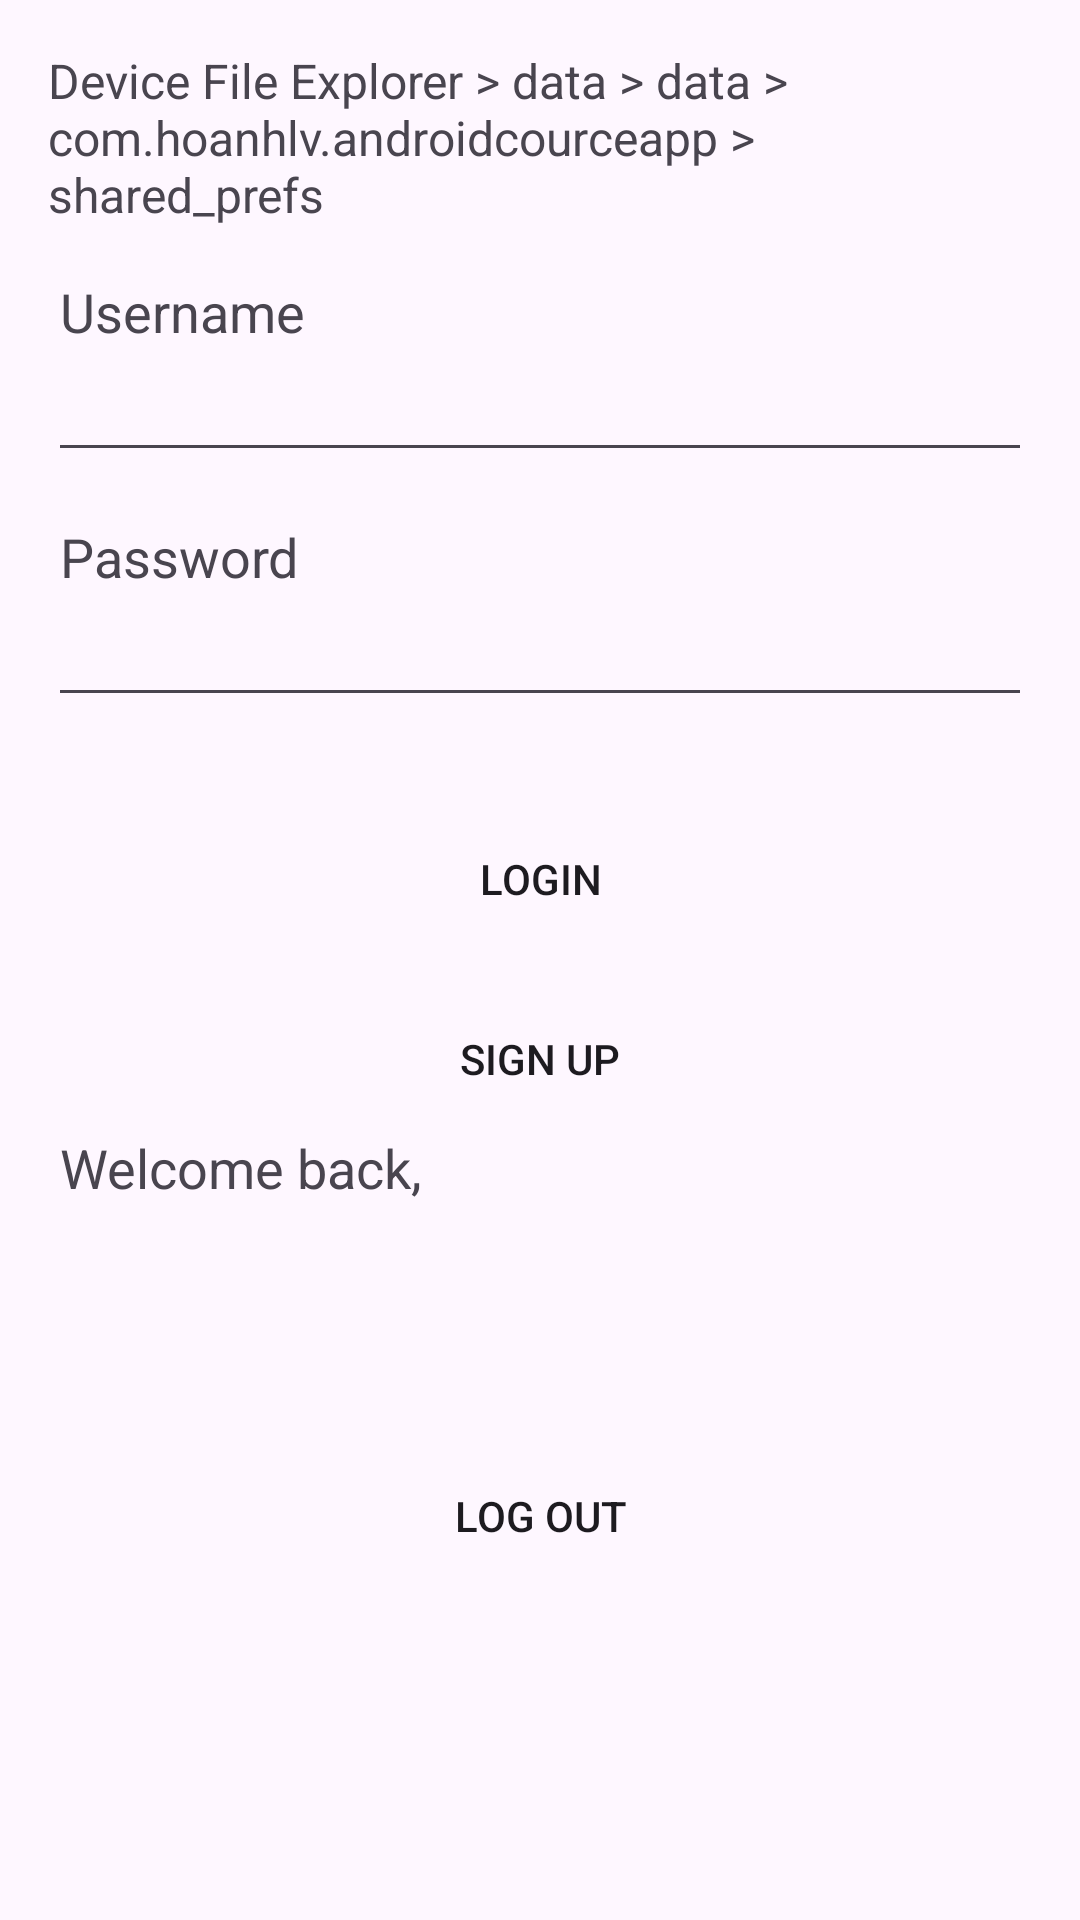

Android layout source for this screen:
<!-- AndroidManifest.xml: application theme Theme.AndroidCourseApp -->
<!-- res/layout/activity_practice8_shared_preferences.xml -->
<?xml version="1.0" encoding="utf-8"?>
<LinearLayout xmlns:android="http://schemas.android.com/apk/res/android"
    xmlns:app="http://schemas.android.com/apk/res-auto"
    xmlns:tools="http://schemas.android.com/tools"
    android:layout_width="match_parent"
    android:layout_height="match_parent"
    android:orientation="vertical"
    android:paddingStart="16dp"
    android:paddingTop="16dp"
    android:paddingEnd="16dp"
    tools:context=".practices.practice8.Practice8_SharedPreferences">

    <TextView
        android:id="@+id/textView28"
        android:layout_width="match_parent"
        android:layout_height="wrap_content"
        android:layout_marginBottom="16dp"
        android:text="Device File Explorer > data > data > com.hoanhlv.androidcourceapp > shared_prefs"
        android:textSize="16dp" />

    <LinearLayout
        android:id="@+id/layoutLogin"
        android:layout_width="match_parent"
        android:layout_height="wrap_content"
        android:orientation="vertical">

        <TextView
            android:id="@+id/textView24"
            android:layout_width="match_parent"
            android:layout_height="wrap_content"
            android:layout_marginLeft="4dp"
            android:text="Username"
            android:textSize="18dp" />

        <EditText
            android:id="@+id/textUsername"
            android:layout_width="match_parent"
            android:layout_height="wrap_content"
            android:ems="10"
            android:inputType="text" />

        <TextView
            android:id="@+id/textView25"
            android:layout_width="match_parent"
            android:layout_height="wrap_content"
            android:layout_marginLeft="4dp"
            android:layout_marginTop="16dp"
            android:text="Password"
            android:textSize="18dp" />

        <EditText
            android:id="@+id/textPassword"
            android:layout_width="match_parent"
            android:layout_height="wrap_content"
            android:ems="10"
            android:inputType="textPassword" />

        <Space
            android:layout_width="match_parent"
            android:layout_height="30dp" />

        <Button
            android:id="@+id/btnLogin"
            android:layout_width="match_parent"
            android:layout_height="wrap_content"
            android:background="@drawable/button"
            android:text="LOGIN" />

        <Button
            android:id="@+id/btnSignup"
            android:layout_width="match_parent"
            android:layout_height="wrap_content"
            android:layout_marginTop="12dp"
            android:background="@drawable/button"
            android:text="SIGN UP" />
    </LinearLayout>

    <LinearLayout
        android:id="@+id/layoutWelcome"
        android:layout_width="match_parent"
        android:layout_height="wrap_content"
        android:orientation="vertical">

        <LinearLayout
            android:layout_width="match_parent"
            android:layout_height="wrap_content"
            android:orientation="horizontal">
            <TextView
                android:id="@+id/textView26"
                android:layout_width="wrap_content"
                android:layout_height="wrap_content"
                android:layout_marginLeft="4dp"
                android:text="Welcome back, "
                android:textSize="18dp" />

            <TextView
                android:id="@+id/textWelcome"
                android:layout_width="wrap_content"
                android:layout_height="wrap_content"
                android:layout_marginLeft="4dp"
                android:textSize="18dp"
                android:textStyle="bold|italic" />
        </LinearLayout>

        <Button
            android:id="@+id/btnLogout"
            android:layout_width="wrap_content"
            android:layout_height="wrap_content"
            android:background="@drawable/button"
            android:layout_gravity="center"
            android:layout_marginTop="80dp"
            android:text="LOG OUT" />
    </LinearLayout>
</LinearLayout>
<!-- resources referenced by this layout -->
<resources>
  <style name="Theme.AndroidCourseApp" parent="Base.Theme.AndroidCourseApp" />
  <style name="Base.Theme.AndroidCourseApp" parent="Theme.Material3.DayNight">
          
          
      </style>
</resources>
